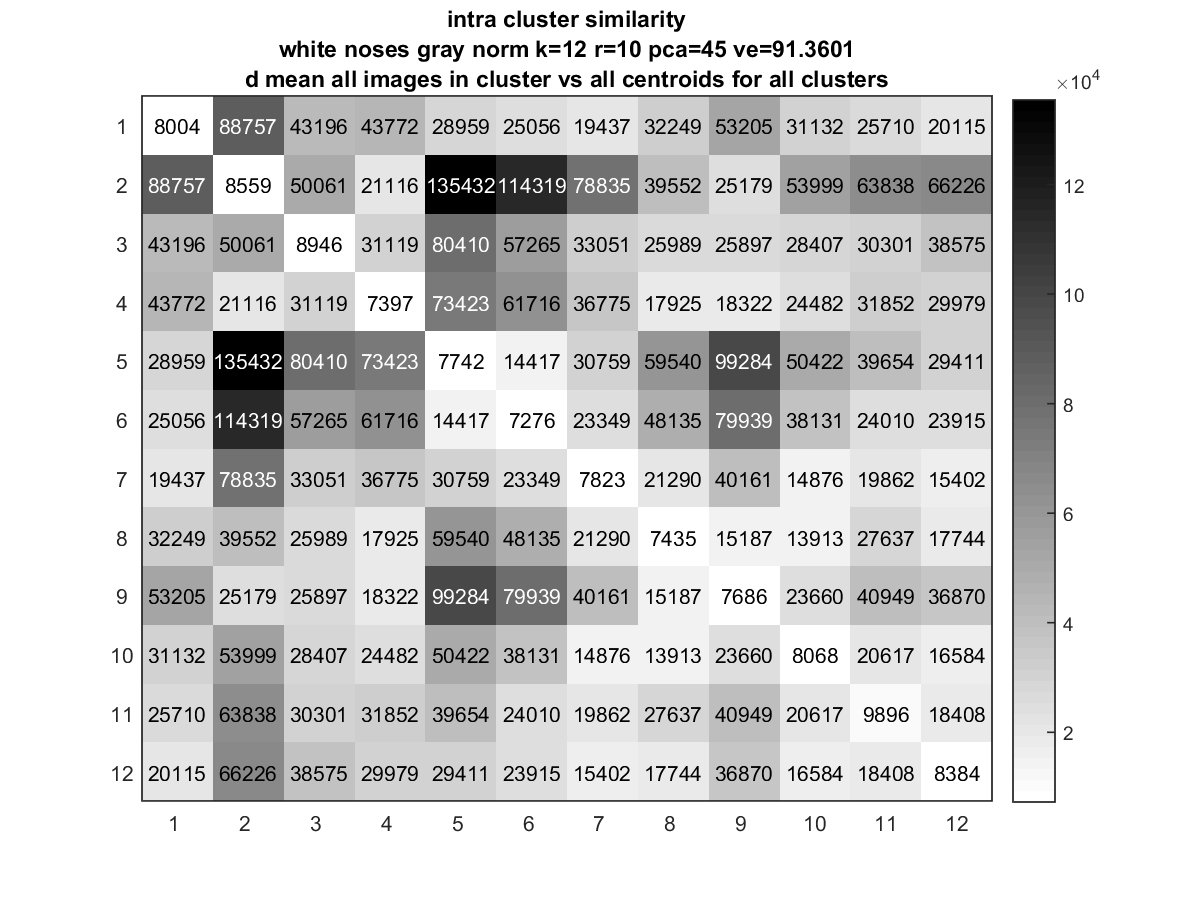

Source data for this figure (header and first rows):
8004.1, 88757, 43196, 43772, 28959, 25056, 19437, 32249, 53205, 31132, 25710, 20115
88757, 8559, 50061, 21116, 1.3543e+05, 1.1432e+05, 78835, 39552, 25179, 53999, 63838, 66226
43196, 50061, 8946, 31119, 80410, 57265, 33051, 25989, 25897, 28407, 30301, 38575
43772, 21116, 31119, 7397, 73423, 61716, 36775, 17925, 18322, 24482, 31852, 29979
28959, 1.3543e+05, 80410, 73423, 7742, 14417, 30759, 59540, 99284, 50422, 39654, 29411
25056, 1.1432e+05, 57265, 61716, 14417, 7276, 23349, 48135, 79939, 38131, 24010, 23915
19437, 78835, 33051, 36775, 30759, 23349, 7823, 21290, 40161, 14876, 19862, 15402
32249, 39552, 25989, 17925, 59540, 48135, 21290, 7435, 15187, 13913, 27637, 17744
53205, 25179, 25897, 18322, 99284, 79939, 40161, 15187, 7686, 23660, 40949, 36870
31132, 53999, 28407, 24482, 50422, 38131, 14876, 13913, 23660, 8068, 20617, 16584
25710, 63838, 30301, 31852, 39654, 24010, 19862, 27637, 40949, 20617, 9896, 18408
20115, 66226, 38575, 29979, 29411, 23915, 15402, 17744, 36870, 16584, 18408, 8384
